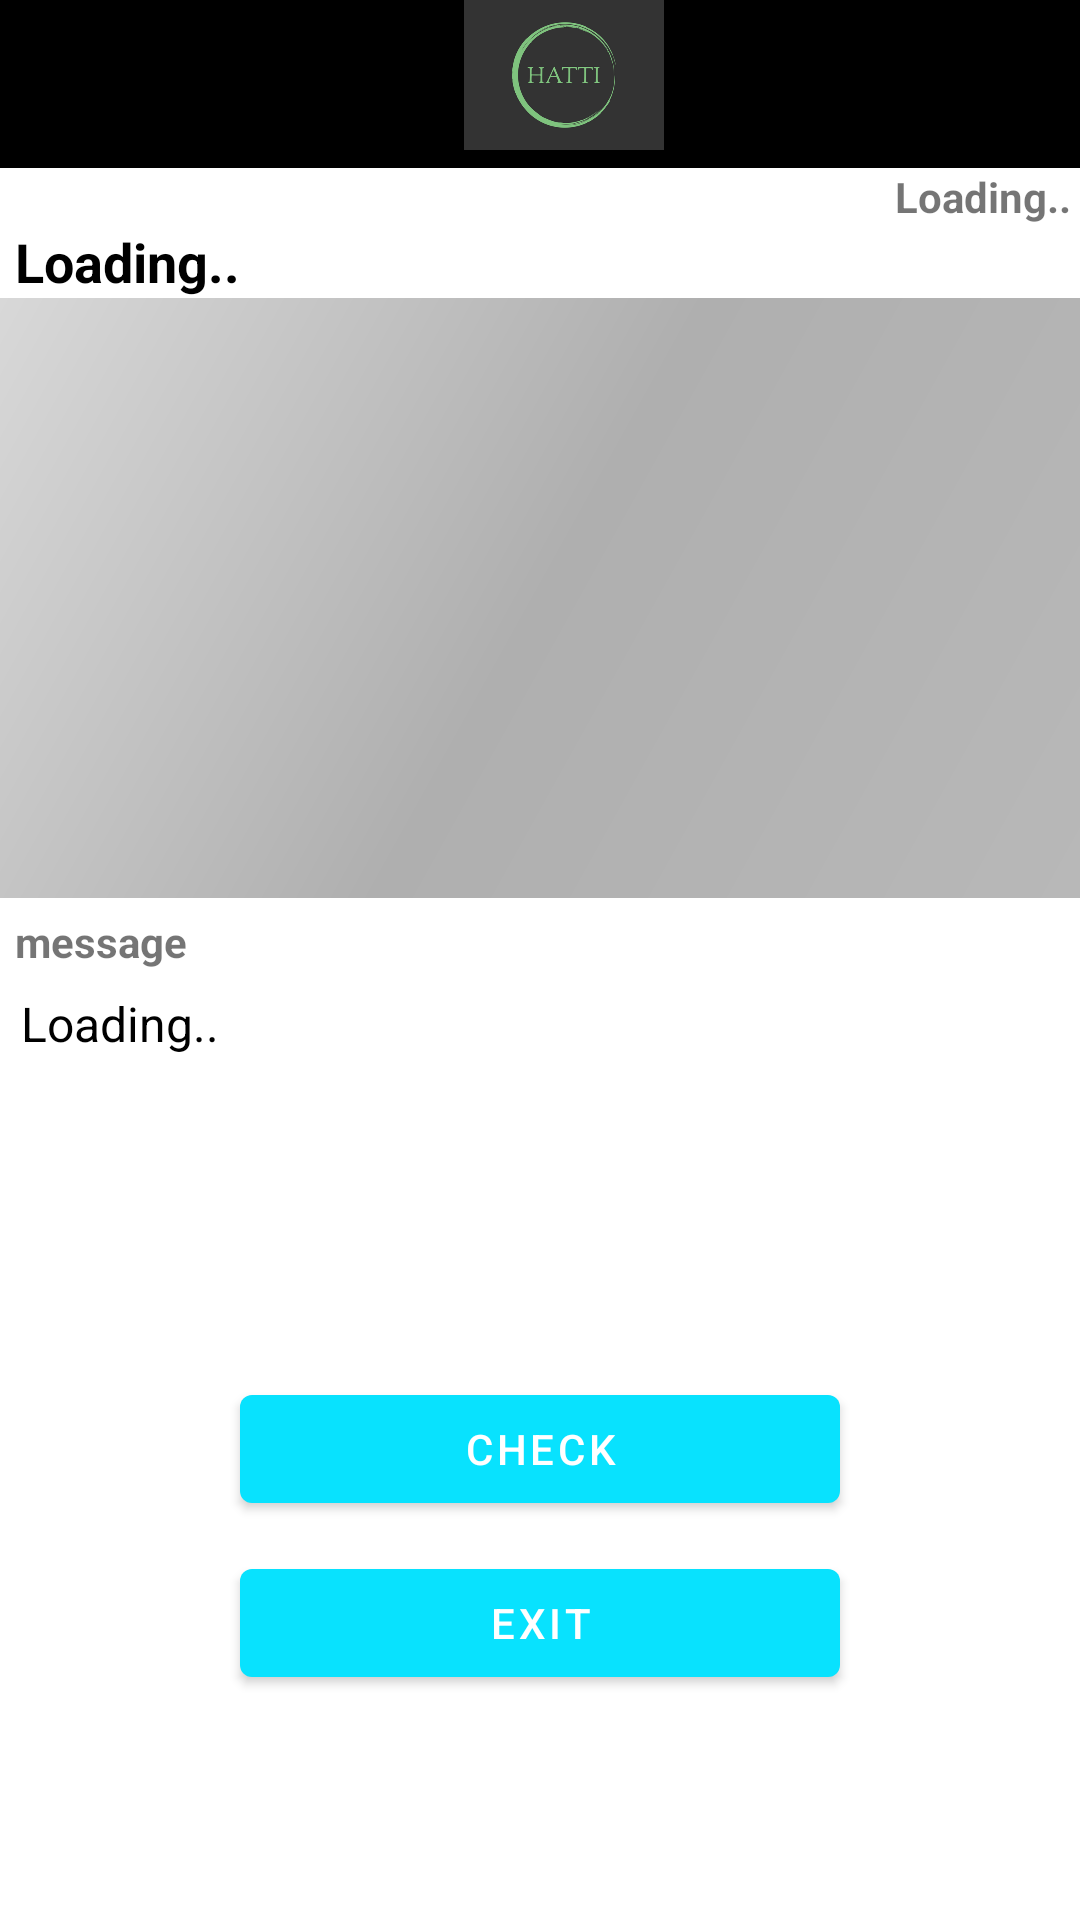

Write the Android layout XML for this screen, with the resource values it uses.
<!-- AndroidManifest.xml: application theme Theme.Hatti -->
<!-- res/layout/activity_notification_detail.xml -->
<?xml version="1.0" encoding="utf-8"?>
<androidx.constraintlayout.widget.ConstraintLayout xmlns:android="http://schemas.android.com/apk/res/android"
    xmlns:app="http://schemas.android.com/apk/res-auto"
    xmlns:tools="http://schemas.android.com/tools"
    android:layout_width="match_parent"
    android:layout_height="match_parent"
    android:background="@color/white"
    tools:context=".activity.NotificationDetailActivity">
    <androidx.appcompat.widget.Toolbar
        android:id="@+id/toolbar2"
        android:layout_width="match_parent"
        android:layout_height="?attr/actionBarSize"
        android:background="?attr/colorPrimary"
        android:backgroundTint="@color/background_gray_color"
        android:foregroundTint="@color/white"
        android:theme="@style/Theme.Hatti"
        app:layout_constraintEnd_toEndOf="parent"
        app:layout_constraintStart_toStartOf="parent"
        app:layout_constraintTop_toTopOf="parent"
        app:popupTheme="@style/Theme.Hatti.PopupOverlay">

        <androidx.constraintlayout.widget.ConstraintLayout
            android:layout_width="match_parent"
            android:layout_height="match_parent">

            <ImageView
                android:id="@+id/imageView5"
                android:layout_width="match_parent"
                android:layout_height="50dp"
                app:layout_constraintEnd_toEndOf="parent"
                app:layout_constraintStart_toStartOf="parent"
                app:layout_constraintTop_toTopOf="parent"
                app:srcCompat="@drawable/logo" />

        </androidx.constraintlayout.widget.ConstraintLayout>
    </androidx.appcompat.widget.Toolbar>

    <ScrollView
        android:layout_width="match_parent"
        android:layout_height="0dp"
        app:layout_constraintBottom_toBottomOf="parent"
        app:layout_constraintEnd_toEndOf="parent"
        app:layout_constraintStart_toStartOf="parent"
        app:layout_constraintTop_toBottomOf="@+id/toolbar2">

        <LinearLayout
            android:layout_width="match_parent"
            android:layout_height="wrap_content"
            android:orientation="vertical">

            <TextView
                android:id="@+id/tvNotificationDetailsDate"
                android:layout_width="match_parent"
                android:layout_height="wrap_content"
                android:background="@color/white"
                android:gravity="right"
                android:paddingEnd="3dp"
                android:paddingStart="3dp"
                android:text="@string/loading"
                android:textStyle="bold" />

            <TextView
                android:id="@+id/tvNotificationDetailsTitle"
                android:layout_width="match_parent"
                android:layout_height="wrap_content"
                android:background="@color/white"
                android:paddingStart="5dp"
                android:text="@string/loading"
                android:textColor="@color/black"
                android:textSize="18sp"
                android:textStyle="bold" />

            <ImageView
                android:id="@+id/ivNotificationDetailImage"
                android:layout_width="match_parent"
                android:layout_height="200dp"
                android:backgroundTint="@color/white"
                android:scaleType="fitCenter"
                app:srcCompat="@drawable/placeholder" />

            <TextView
                android:id="@+id/textView28"
                android:layout_width="match_parent"
                android:layout_height="wrap_content"
                android:layout_marginStart="5dp"
                android:layout_marginTop="5dp"
                android:text="message"
                android:textStyle="bold" />

            <TextView
                android:id="@+id/tvNotificationDetailsMessage"
                android:layout_width="match_parent"
                android:layout_height="wrap_content"
                android:layout_margin="2dp"
                android:background="@drawable/ractange_bg"
                android:backgroundTint="@color/white"
                android:padding="5dp"
                android:text="@string/loading"
                android:textColor="@color/background_gray_color"
                android:textSize="16sp" />

            <LinearLayout
                android:layout_width="match_parent"
                android:layout_height="match_parent"
                android:layout_marginTop="100dp"
                android:orientation="vertical">

                <Button
                    android:id="@+id/btnNotificationDetailCheck"
                    android:layout_width="200dp"
                    android:layout_height="wrap_content"
                    android:layout_gravity="center"
                    android:text="Check" />

                <Button
                    android:id="@+id/btnNotificationDetailsExit"
                    android:layout_width="200dp"
                    android:layout_height="wrap_content"
                    android:layout_gravity="center"
                    android:layout_marginTop="10dp"
                    android:layout_marginBottom="20dp"
                    android:paddingStart="50dp"
                    android:paddingEnd="50dp"
                    android:text="Exit" />
            </LinearLayout>

        </LinearLayout>
    </ScrollView>
</androidx.constraintlayout.widget.ConstraintLayout>
<!-- resources referenced by this layout -->
<resources>
  <color name="background_gray_color">#FF000000</color> //FF333333
  <color name="black">#FF000000</color>
  <color name="white">#FFFFFFFF</color>
  <!-- drawable logo: png bitmap (drawable, 15848 bytes) -->
  <!-- drawable placeholder (drawable) -->
  <?xml version="1.0" encoding="utf-8"?>
  <shape xmlns:android="http://schemas.android.com/apk/res/android">
      <gradient
          android:startColor="#B8B8B8"
          android:centerColor="#AFAFAF"
          android:endColor="#D8D8D8"
          android:angle="135"/>
  
  </shape>
  <string name="loading">Loading..</string>
  <style name="Theme.Hatti" parent="Theme.MaterialComponents.DayNight.NoActionBar">
          
          <item name="colorPrimary">@color/purple_500</item>
          <item name="colorPrimaryVariant">@color/purple_700</item>
          <item name="colorOnPrimary">@color/white</item>
          
          <item name="colorSecondary">@color/teal_200</item>
          <item name="colorSecondaryVariant">@color/teal_700</item>
          <item name="colorOnSecondary">@color/black</item>
          
          <item name="android:statusBarColor" tools:targetApi="l">?attr/colorPrimaryVariant</item>
          
          <item name="android:actionOverflowButtonStyle">@style/ToolBarMenuTheme</item>
      </style>
  <style name="Theme.Hatti.PopupOverlay" parent="ThemeOverlay.AppCompat.Light" />
  <color name="purple_500">#FF08E2FE</color> //FF6200EE
  <color name="purple_700">#FF000000</color> // FF333333 toolbar
  <color name="teal_200">#FF03DAC5</color>
  <color name="teal_700">#FF018786</color>
  <style name="ToolBarMenuTheme" parent="android:style/Widget.Holo.ActionButton.Overflow">
          <item name="android:src">@drawable/ic_baseline_more_vert</item>
      </style>
</resources>
